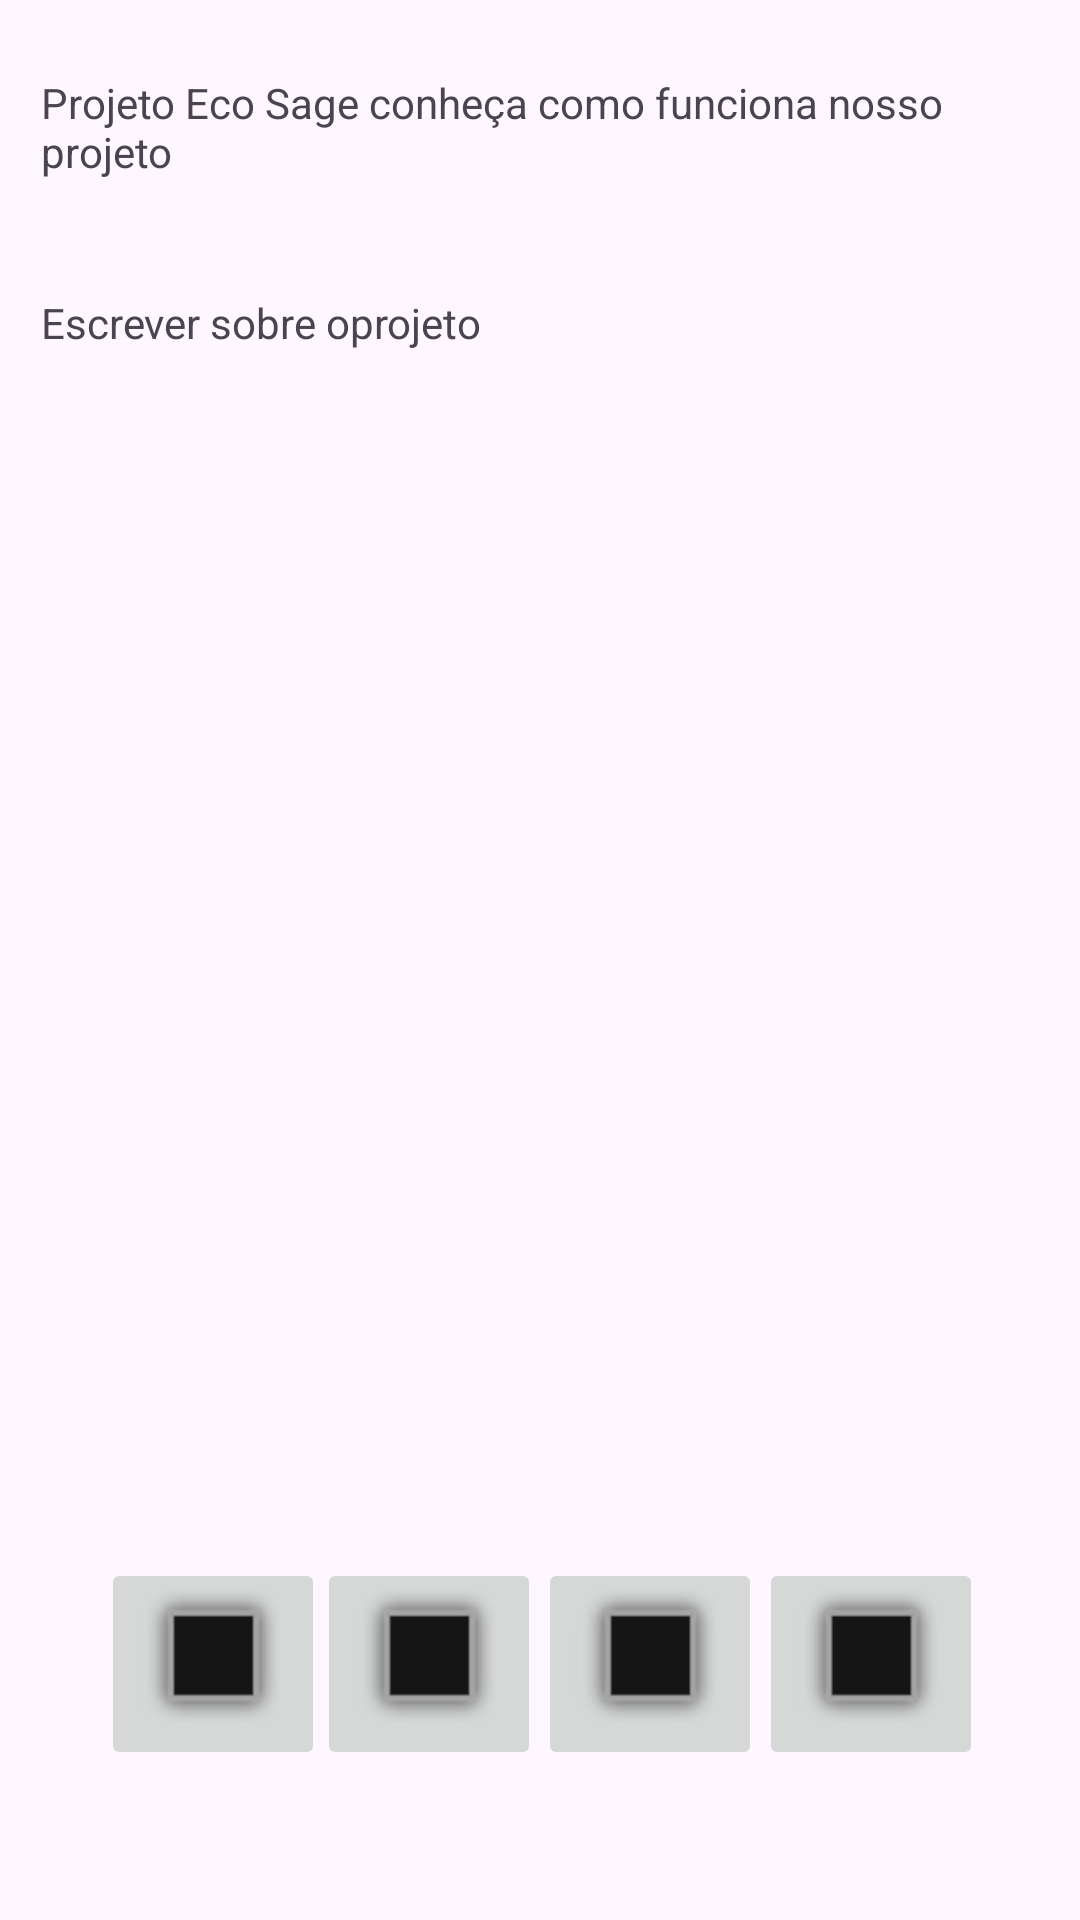

Produce the Android XML layout that renders to this screen, including the resource entries it uses.
<!-- AndroidManifest.xml: application theme Theme.App_Sustentabilidade -->
<!-- res/layout/activity_home.xml -->
<?xml version="1.0" encoding="utf-8"?>
<androidx.constraintlayout.widget.ConstraintLayout xmlns:android="http://schemas.android.com/apk/res/android"
    xmlns:app="http://schemas.android.com/apk/res-auto"
    xmlns:tools="http://schemas.android.com/tools"
    android:layout_width="match_parent"
    android:layout_height="match_parent"
    tools:context=".home">

    <TextView
        android:id="@+id/introEco"
        android:layout_width="333dp"
        android:layout_height="81dp"
        android:text="@string/projeto_eco_sage"
        app:layout_constraintBottom_toBottomOf="parent"
        app:layout_constraintEnd_toEndOf="parent"
        app:layout_constraintHorizontal_bias="0.512"
        app:layout_constraintStart_toStartOf="parent"
        app:layout_constraintTop_toTopOf="parent"
        app:layout_constraintVertical_bias="0.044"
        tools:ignore="TextSizeCheck" />

    <TextView
        android:id="@+id/SobreEco"
        android:layout_width="333dp"
        android:layout_height="389dp"
        android:text="@string/SobreEco"
        app:layout_constraintBottom_toBottomOf="parent"
        app:layout_constraintEnd_toEndOf="parent"
        app:layout_constraintHorizontal_bias="0.512"
        app:layout_constraintStart_toStartOf="parent"
        app:layout_constraintTop_toTopOf="parent"
        app:layout_constraintVertical_bias="0.391" />

    <ImageButton
        android:id="@+id/BtnImgInicio"
        android:layout_width="wrap_content"
        android:layout_height="wrap_content"
        app:layout_constraintBottom_toBottomOf="parent"
        app:layout_constraintEnd_toEndOf="parent"
        app:layout_constraintHorizontal_bias="0.118"
        app:layout_constraintStart_toStartOf="parent"
        app:layout_constraintTop_toTopOf="parent"
        app:layout_constraintVertical_bias="0.912"
        app:srcCompat="@android:drawable/alert_dark_frame"
        android:contentDescription="@string/inicio" />

    <ImageButton
        android:id="@+id/BtnImgReciclar"
        android:layout_width="wrap_content"
        android:layout_height="wrap_content"
        app:layout_constraintBottom_toBottomOf="parent"
        app:layout_constraintEnd_toEndOf="parent"
        app:layout_constraintHorizontal_bias="0.37"
        app:layout_constraintStart_toStartOf="parent"
        app:layout_constraintTop_toTopOf="parent"
        app:layout_constraintVertical_bias="0.912"
        app:srcCompat="@android:drawable/alert_dark_frame"
        android:contentDescription="@string/Reciclagem" />

    <ImageButton
        android:id="@+id/BtnImgLocalização"
        android:layout_width="wrap_content"
        android:layout_height="wrap_content"
        app:layout_constraintBottom_toBottomOf="parent"
        app:layout_constraintEnd_toEndOf="parent"
        app:layout_constraintHorizontal_bias="0.629"
        app:layout_constraintStart_toStartOf="parent"
        app:layout_constraintTop_toTopOf="parent"
        app:layout_constraintVertical_bias="0.912"
        app:srcCompat="@android:drawable/alert_dark_frame"
        android:contentDescription="@string/Localização" />

    <ImageButton
        android:id="@+id/BtnImgLogin"
        android:layout_width="wrap_content"
        android:layout_height="wrap_content"
        app:layout_constraintBottom_toBottomOf="parent"
        app:layout_constraintEnd_toEndOf="parent"
        app:layout_constraintHorizontal_bias="0.887"
        app:layout_constraintStart_toStartOf="parent"
        app:layout_constraintTop_toTopOf="parent"
        app:layout_constraintVertical_bias="0.912"
        app:srcCompat="@android:drawable/alert_dark_frame"
        android:contentDescription="@string/Login" />

</androidx.constraintlayout.widget.ConstraintLayout>
<!-- resources referenced by this layout -->
<resources>
  <string name="Login">Botão Login do usuário</string>
  <string name="Reciclagem">Botão de Reciclar</string>
  <string name="SobreEco">Escrever sobre oprojeto</string>
  <string name="inicio">Botão de Inicio</string>
  <string name="projeto_eco_sage">Projeto Eco Sage conheça como funciona nosso projeto</string>
  <style name="Theme.App_Sustentabilidade" parent="Base.Theme.App_Sustentabilidade" />
  <style name="Base.Theme.App_Sustentabilidade" parent="Theme.Material3.DayNight.NoActionBar">
          
          
      </style>
</resources>
